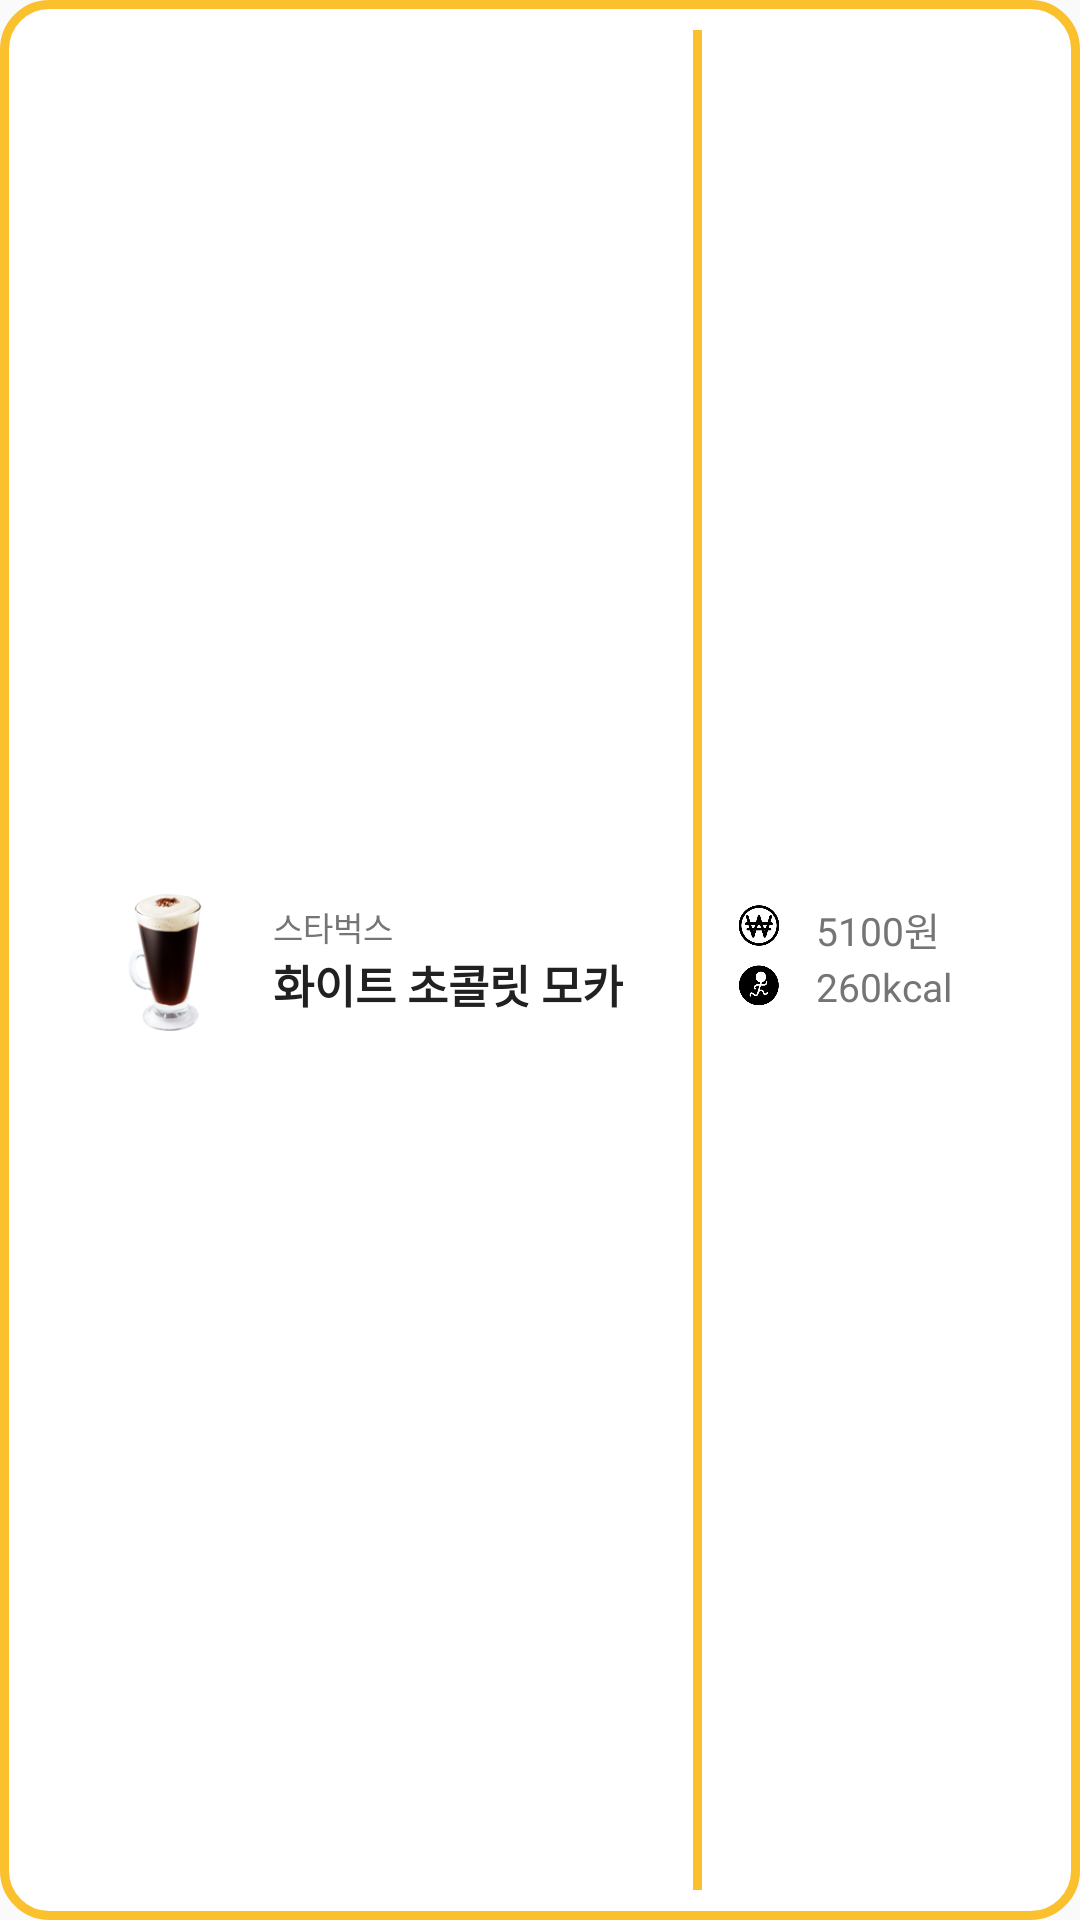

Reconstruct the res/layout file that produces this screen, plus the resources it refers to.
<!-- AndroidManifest.xml: application theme AppTheme -->
<!-- res/layout/bookmark_item.xml -->
<?xml version="1.0" encoding="utf-8"?>
<LinearLayout
    xmlns:android="http://schemas.android.com/apk/res/android"
    android:orientation="horizontal"
    android:gravity="center"
    android:layout_marginBottom="@dimen/recycler_view_item_margin_bottom"
    android:background="@drawable/corner_border"
    android:layout_width="match_parent"
    android:layout_height="80dp">
    <ImageView
        android:id = "@+id/bookmark_item_image"
        android:src="@drawable/ic_image"
        android:layout_width="50dp"
        android:layout_height="50dp" />

    <LinearLayout
        android:gravity="center_vertical"
        android:orientation="vertical"
        android:paddingLeft="@dimen/textview_title_padding"
        android:layout_width="150dp"
        android:layout_height="60dp">
        <TextView
            android:id = "@+id/bookmark_item_tv_brand"
            android:textSize="11dp"
            android:text="스타벅스"
            android:textColor="@color/textSecondary"
            android:layout_width="wrap_content"
            android:layout_height="wrap_content" />
        <TextView
            android:id = "@+id/bookmark_item_tv_item"
            android:textSize="15dp"
            android:textStyle="bold"
            android:textColor="@color/textPrimary"
            android:text="화이트 초콜릿 모카"
            android:layout_width="wrap_content"
            android:layout_height="wrap_content" />
    </LinearLayout>
    <View style="@style/Divider"
        android:layout_marginTop="@dimen/textview_title_padding"
        android:layout_marginBottom="@dimen/textview_title_padding"

        android:layout_width="3dp"/>

    <RelativeLayout
        android:gravity="left"
        android:padding="@dimen/textview_title_padding"
        android:layout_width="95dp"
        android:layout_height="60dp">
        <ImageView
            android:id="@+id/bookmark_item_image_item_won"
            android:src="@drawable/ic_won"
            android:layout_width="18dp"
            android:layout_marginTop="1dp"
            android:layout_height="15dp" />
        <TextView
            android:layout_marginLeft="@dimen/textview_title_padding"
            android:id = "@+id/bookmark_item_tv_price"
            android:layout_toRightOf="@+id/bookmark_item_image_item_won"
            android:text="5100원"
            android:textColor="@color/textSecondary"
            android:textSize="13dp"
            android:layout_width="wrap_content"
            android:layout_height="20dp"
            android:layout_centerInParent="false"
            android:layout_centerHorizontal="false" />
        <ImageView
            android:layout_below="@+id/bookmark_item_image_item_won"
            android:id="@+id/bookmark_item_image_item_kcal"
            android:src="@drawable/ic_calorei"
            android:layout_width="18dp"
            android:paddingTop="5dp"
            android:layout_height="20dp" />
        <TextView
            android:id="@+id/bookmark_item_tv_calorie"
            android:layout_marginLeft="@dimen/textview_title_padding"
            android:text="260kcal"
            android:textColor="@color/textSecondary"
            android:textSize="13sp"
            android:layout_width="wrap_content"
            android:layout_height="20dp"
            android:layout_below="@+id/bookmark_item_tv_price"
            android:layout_toRightOf="@+id/bookmark_item_image_item_kcal" />
    </RelativeLayout>
</LinearLayout>
<!-- resources referenced by this layout -->
<resources>
  <color name="textPrimary">#212121</color>
  <color name="textSecondary">#757575</color>
  <dimen name="recycler_view_item_margin_bottom">10dp</dimen>
  <dimen name="textview_title_padding">10dp</dimen>
  <!-- drawable corner_border (drawable) -->
  <?xml version="1.0" encoding="utf-8"?>
  <shape xmlns:android="http://schemas.android.com/apk/res/android"
      >
      <solid android:color="@color/colorWhite"/>
      <stroke
          android:width="3dp"
          android:color="@color/colorPrimaryDark"
          />
      <corners android:radius="15dp"></corners>
  </shape>
  <!-- drawable ic_calorei: png bitmap (drawable, 4963 bytes) -->
  <!-- drawable ic_image: png bitmap (drawable, 21980 bytes) -->
  <!-- drawable ic_won: png bitmap (drawable, 5726 bytes) -->
  <style name="Divider">
          <item name="android:layout_width">1dp</item>
          <item name="android:layout_height">match_parent</item>
          <item name="android:background">@color/colorPrimaryDark</item>
      </style>
  <style name="AppTheme" parent="Theme.AppCompat.DayNight.DarkActionBar">
          
          <item name="colorPrimary">@color/colorPrimaryDark</item>
          <item name="colorAccent">@color/colorAccent</item>
      </style>
  <color name="colorWhite">#FFFFFF</color>
  <color name="colorPrimaryDark">#FBC02D</color>
  <color name="colorAccent">#795548</color>
</resources>
